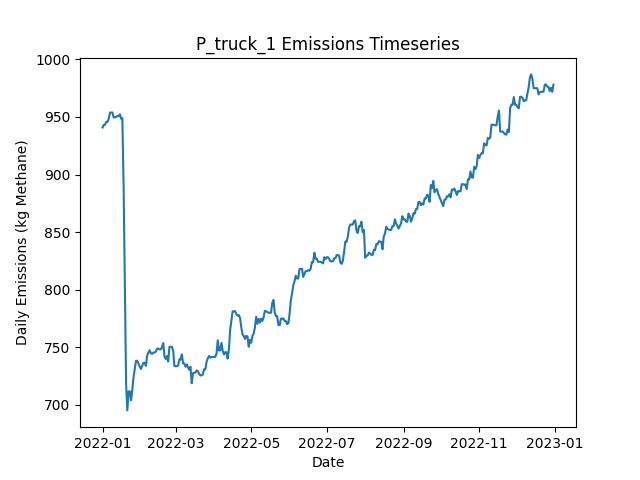

Data behind this chart, as committed beside it:
Date, Daily Emissions (Kg Methane), Daily Mitigable Emissions (Kg Methane), Daily Non-Mitigable Emissions (Kg Methan…, Daily Cost ($), Active Leaks, New Leaks, Leaks Repaired, Leaks Naturally Repaired, Leaks Tagged, Daily Repair Cost ($), Daily Natural Repair Cost ($), truck Deployment Cost ($), truck Sites flagged for Follow-Up, truck Leaks tagged for repair, truck Sites Visited, truck Travel Time (Minutes), truck Survey Time (Minutes), OGI_FU_mdl_high Deployment Cost ($), OGI_FU_mdl_high Sites flagged for Follow…, OGI_FU_mdl_high Leaks tagged for repair, OGI_FU_mdl_high Sites Visited, OGI_FU_mdl_high Travel Time (Minutes), OGI_FU_mdl_high Survey Time (Minutes)
2022-01-01, 940.8, 599.1, 341.8, 400, 361, 363, 0, 1, 0.00000, 0.00000, 200, 400, 0, , 10, 180, 270, 0.00000, , 0, 0, 0, 0
2022-01-02, 943.1, 601.3, 341.8, 400, 361, 1, 0, 1, 0.00000, 0.00000, 200, 400, 0, , 1, 20, 30, 0.00000, , 0, 0, 0, 0
2022-01-03, 943.1, 601.3, 341.8, 1000, 361, 0, 0, 0, 15, 0.00000, 0.00000, 0.00000, 9, , 0, 0, 0, 1000, , 15, 3, 120, 360
2022-01-04, 945.7, 604, 341.8, 1000, 362, 1, 0, 0, 26, 0.00000, 0.00000, 0.00000, 1, , 0, 0, 0, 1000, , 26, 3, 120, 360
2022-01-05, 945.7, 604, 341.8, 1000, 362, 0, 0, 0, 25, 0.00000, 0.00000, 0.00000, 0, , 0, 0, 0, 1000, , 25, 3, 120, 360
2022-01-06, 948.4, 606.7, 341.8, 500, 363, 1, 0, 0, 7, 0.00000, 0.00000, 0.00000, 0, , 0, 0, 0, 500, , 7, 1, 30, 120
2022-01-07, 953.8, 612, 341.8, 0.00000, 365, 2, 0, 0, 0.00000, 0.00000, 0.00000, 0.00000, 0, , 0, 0, 0, 0.00000, , 0, 0, 0, 0
2022-01-08, 953.8, 612, 341.8, 0.00000, 365, 1, 0, 1, 0.00000, 0.00000, 200, 0.00000, 0, , 0, 0, 0, 0.00000, , 0, 0, 0, 0
2022-01-09, 953.8, 612, 341.8, 0.00000, 365, 0, 0, 0, 0.00000, 0.00000, 0.00000, 0.00000, 0, , 0, 0, 0, 0.00000, , 0, 0, 0, 0
2022-01-10, 949.6, 609.8, 339.8, 0.00000, 364, 1, 0, 1, 0.00000, 0.00000, 200, 0.00000, 0, , 0, 0, 0, 0.00000, , 0, 0, 0, 0
2022-01-11, 949.6, 609.6, 340, 0.00000, 364, 1, 0, 1, 0.00000, 0.00000, 200, 0.00000, 0, , 0, 0, 0, 0.00000, , 0, 0, 0, 0
2022-01-12, 950, 609.6, 340.5, 0.00000, 365, 1, 0, 0, 0.00000, 0.00000, 0.00000, 0.00000, 0, , 0, 0, 0, 0.00000, , 0, 0, 0, 0
2022-01-13, 950.7, 610.2, 340.5, 0.00000, 367, 2, 0, 0, 0.00000, 0.00000, 0.00000, 0.00000, 0, , 0, 0, 0, 0.00000, , 0, 0, 0, 0
2022-01-14, 950.7, 610.2, 340.5, 0.00000, 367, 0, 0, 0, 0.00000, 0.00000, 0.00000, 0.00000, 0, , 0, 0, 0, 0.00000, , 0, 0, 0, 0
2022-01-15, 952.3, 611.8, 340.5, 0.00000, 368, 1, 0, 0, 0.00000, 0.00000, 0.00000, 0.00000, 0, , 0, 0, 0, 0.00000, , 0, 0, 0, 0
2022-01-16, 948.5, 616.3, 332.2, 0.00000, 368, 1, 0, 0, 0.00000, 0.00000, 0.00000, 0.00000, 0, , 0, 0, 0, 0.00000, , 0, 0, 0, 0
2022-01-17, 948.9, 616.7, 332.2, 0.00000, 369, 1, 0, 0, 0.00000, 0.00000, 0.00000, 0.00000, 0, , 0, 0, 0, 0.00000, , 0, 0, 0, 0
2022-01-18, 890.6, 558.4, 332.2, 2200, 361, 3, 11, 0, 0.00000, 2200, 0.00000, 0.00000, 0, , 0, 0, 0, 0.00000, , 0, 0, 0, 0
2022-01-19, 801.9, 470.1, 331.7, 3600, 343, 1, 18, 0, 0.00000, 3600, 0.00000, 0.00000, 0, , 0, 0, 0, 0.00000, , 0, 0, 0, 0
2022-01-20, 718.8, 378.1, 340.7, 3200, 328, 2, 16, 1, 0.00000, 3200, 200, 0.00000, 0, , 0, 0, 0, 0.00000, , 0, 0, 0, 0
2022-01-21, 695.3, 354.2, 341.1, 1200, 322, 1, 6, 1, 0.00000, 1200, 200, 0.00000, 0, , 0, 0, 0, 0.00000, , 0, 0, 0, 0
2022-01-22, 711.8, 354.2, 357.7, 0.00000, 324, 2, 0, 0, 0.00000, 0.00000, 0.00000, 0.00000, 0, , 0, 0, 0, 0.00000, , 0, 0, 0, 0
2022-01-23, 711.8, 354.2, 357.7, 0.00000, 324, 0, 0, 0, 0.00000, 0.00000, 0.00000, 0.00000, 0, , 0, 0, 0, 0.00000, , 0, 0, 0, 0
2022-01-24, 704, 355.3, 348.7, 0.00000, 323, 1, 0, 1, 0.00000, 0.00000, 200, 0.00000, 0, , 0, 0, 0, 0.00000, , 0, 0, 0, 0
2022-01-25, 713, 355.3, 357.7, 0.00000, 324, 1, 0, 0, 0.00000, 0.00000, 0.00000, 0.00000, 0, , 0, 0, 0, 0.00000, , 0, 0, 0, 0
2022-01-26, 723.9, 366.7, 357.2, 0.00000, 326, 4, 0, 1, 0.00000, 0.00000, 200, 0.00000, 0, , 0, 0, 0, 0.00000, , 0, 0, 0, 0
2022-01-27, 731, 369.4, 361.6, 0.00000, 330, 4, 0, 0, 0.00000, 0.00000, 0.00000, 0.00000, 0, , 0, 0, 0, 0.00000, , 0, 0, 0, 0
2022-01-28, 738.4, 367.8, 370.6, 0.00000, 330, 1, 0, 1, 0.00000, 0.00000, 200, 0.00000, 0, , 0, 0, 0, 0.00000, , 0, 0, 0, 0
2022-01-29, 738.4, 367.8, 370.6, 0.00000, 330, 0, 0, 0, 0.00000, 0.00000, 0.00000, 0.00000, 0, , 0, 0, 0, 0.00000, , 0, 0, 0, 0
2022-01-30, 735.9, 367.4, 368.6, 0.00000, 328, 1, 0, 2, 0.00000, 0.00000, 400, 0.00000, 0, , 0, 0, 0, 0.00000, , 0, 0, 0, 0
2022-01-31, 733.2, 364.7, 368.6, 0.00000, 327, 0, 0, 1, 0.00000, 0.00000, 200, 0.00000, 0, , 0, 0, 0, 0.00000, , 0, 0, 0, 0
2022-02-01, 731.3, 364.7, 366.6, 0.00000, 326, 0, 0, 0, 0.00000, 0.00000, 0.00000, 0.00000, 0, , 0, 0, 0, 0.00000, , 0, 0, 0, 0
2022-02-02, 734, 367.4, 366.6, 0.00000, 327, 1, 0, 0, 0.00000, 0.00000, 0.00000, 0.00000, 0, , 0, 0, 0, 0.00000, , 0, 0, 0, 0
2022-02-03, 736.6, 370, 366.6, 0.00000, 328, 1, 0, 0, 0.00000, 0.00000, 0.00000, 0.00000, 0, , 0, 0, 0, 0.00000, , 0, 0, 0, 0
2022-02-04, 736.6, 370, 366.6, 0.00000, 328, 0, 0, 0, 0.00000, 0.00000, 0.00000, 0.00000, 0, , 0, 0, 0, 0.00000, , 0, 0, 0, 0
2022-02-05, 734, 367.4, 366.6, 0.00000, 327, 0, 0, 1, 0.00000, 0.00000, 200, 0.00000, 0, , 0, 0, 0, 0.00000, , 0, 0, 0, 0
2022-02-06, 742.9, 367.4, 375.5, 0.00000, 328, 1, 0, 0, 0.00000, 0.00000, 0.00000, 0.00000, 0, , 0, 0, 0, 0.00000, , 0, 0, 0, 0
2022-02-07, 745.6, 370, 375.5, 0.00000, 329, 1, 0, 0, 0.00000, 0.00000, 0.00000, 0.00000, 0, , 0, 0, 0, 0.00000, , 0, 0, 0, 0
2022-02-08, 747.5, 370, 377.5, 0.00000, 330, 1, 0, 0, 0.00000, 0.00000, 0.00000, 0.00000, 0, , 0, 0, 0, 0.00000, , 0, 0, 0, 0
2022-02-09, 744.9, 367.4, 377.5, 0.00000, 329, 0, 0, 1, 0.00000, 0.00000, 200, 0.00000, 0, , 0, 0, 0, 0.00000, , 0, 0, 0, 0
2022-02-10, 744.4, 366.9, 377.5, 0.00000, 327, 0, 0, 2, 0.00000, 0.00000, 400, 0.00000, 0, , 0, 0, 0, 0.00000, , 0, 0, 0, 0
2022-02-11, 745.5, 368, 377.5, 0.00000, 327, 1, 0, 1, 0.00000, 0.00000, 200, 0.00000, 0, , 0, 0, 0, 0.00000, , 0, 0, 0, 0
2022-02-12, 745.5, 368, 377.5, 0.00000, 327, 0, 0, 0, 0.00000, 0.00000, 0.00000, 0.00000, 0, , 0, 0, 0, 0.00000, , 0, 0, 0, 0
2022-02-13, 746.2, 368, 378.2, 0.00000, 328, 1, 0, 0, 0.00000, 0.00000, 0.00000, 0.00000, 0, , 0, 0, 0, 0.00000, , 0, 0, 0, 0
2022-02-14, 748.9, 370.7, 378.2, 0.00000, 329, 1, 0, 0, 0.00000, 0.00000, 0.00000, 0.00000, 0, , 0, 0, 0, 0.00000, , 0, 0, 0, 0
2022-02-15, 748.9, 370.7, 378.2, 0.00000, 329, 0, 0, 0, 0.00000, 0.00000, 0.00000, 0.00000, 0, , 0, 0, 0, 0.00000, , 0, 0, 0, 0
2022-02-16, 748.3, 372.3, 376, 0.00000, 328, 1, 0, 0, 0.00000, 0.00000, 0.00000, 0.00000, 0, , 0, 0, 0, 0.00000, , 0, 0, 0, 0
2022-02-17, 748.3, 372.3, 376, 0.00000, 328, 1, 0, 1, 0.00000, 0.00000, 200, 0.00000, 0, , 0, 0, 0, 0.00000, , 0, 0, 0, 0
2022-02-18, 750.2, 372.3, 378, 0.00000, 329, 2, 0, 1, 0.00000, 0.00000, 200, 0.00000, 0, , 0, 0, 0, 0.00000, , 0, 0, 0, 0
2022-02-19, 753.8, 373.6, 380.2, 0.00000, 331, 3, 0, 1, 0.00000, 0.00000, 200, 0.00000, 0, , 0, 0, 0, 0.00000, , 0, 0, 0, 0
2022-02-20, 742.1, 370.9, 371.2, 0.00000, 329, 0, 0, 1, 0.00000, 0.00000, 200, 0.00000, 0, , 0, 0, 0, 0.00000, , 0, 0, 0, 0
2022-02-21, 740, 370.7, 369.2, 0.00000, 327, 0, 0, 1, 0.00000, 0.00000, 200, 0.00000, 0, , 0, 0, 0, 0.00000, , 0, 0, 0, 0
2022-02-22, 742.4, 373.2, 369.2, 0.00000, 327, 1, 0, 1, 0.00000, 0.00000, 200, 0.00000, 0, , 0, 0, 0, 0.00000, , 0, 0, 0, 0
2022-02-23, 737.8, 370.5, 367.3, 0.00000, 325, 0, 0, 1, 0.00000, 0.00000, 200, 0.00000, 0, , 0, 0, 0, 0.00000, , 0, 0, 0, 0
2022-02-24, 750.5, 383.2, 367.3, 0.00000, 327, 2, 0, 0, 0.00000, 0.00000, 0.00000, 0.00000, 0, , 0, 0, 0, 0.00000, , 0, 0, 0, 0
2022-02-25, 750.5, 383.2, 367.3, 0.00000, 327, 0, 0, 0, 0.00000, 0.00000, 0.00000, 0.00000, 0, , 0, 0, 0, 0.00000, , 0, 0, 0, 0
2022-02-26, 750.5, 383.2, 367.3, 0.00000, 327, 0, 0, 0, 0.00000, 0.00000, 0.00000, 0.00000, 0, , 0, 0, 0, 0.00000, , 0, 0, 0, 0
2022-02-27, 747.1, 380.5, 366.6, 0.00000, 325, 0, 0, 1, 0.00000, 0.00000, 200, 0.00000, 0, , 0, 0, 0, 0.00000, , 0, 0, 0, 0
2022-02-28, 733.7, 383.4, 350.3, 0.00000, 325, 3, 0, 0, 0.00000, 0.00000, 0.00000, 0.00000, 0, , 0, 0, 0, 0.00000, , 0, 0, 0, 0
2022-03-01, 733.7, 383.4, 350.3, 0.00000, 325, 0, 0, 0, 0.00000, 0.00000, 0.00000, 0.00000, 0, , 0, 0, 0, 0.00000, , 0, 0, 0, 0
... 305 more rows
